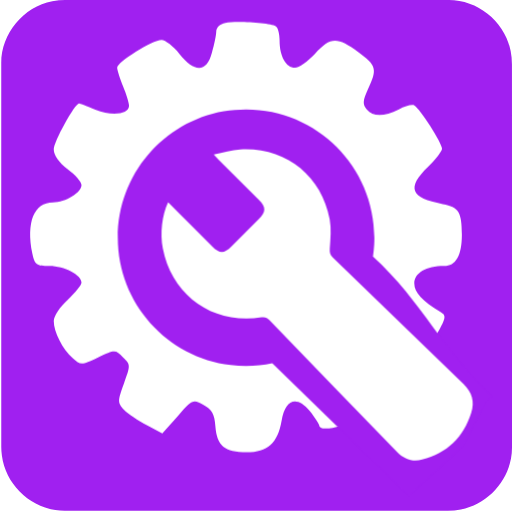
t = 0.00 s
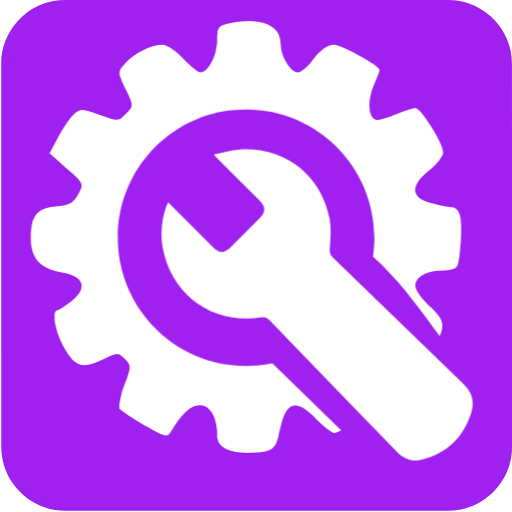
t = 0.75 s
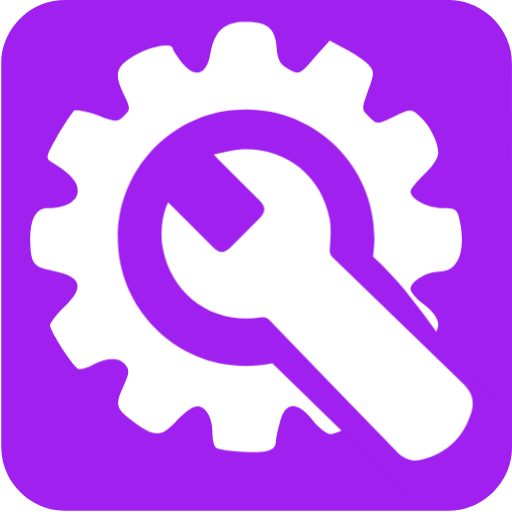
t = 1.50 s
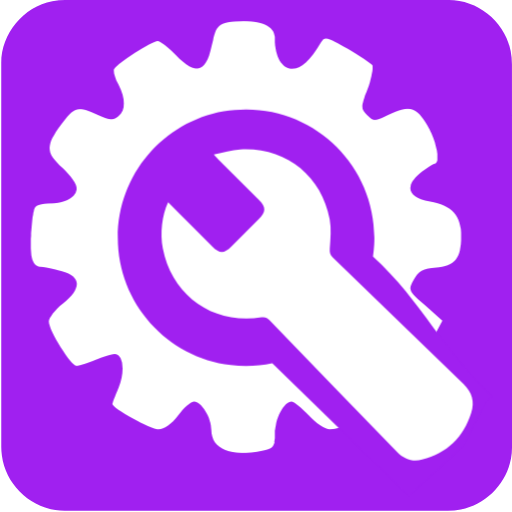
t = 2.25 s

The animated SVG that drew these frames (rendered in a browser with its animation timeline set to each time). Animation: 1 CSS @keyframes rule; one cycle of 3.00 s, repeats indefinitely.

<svg xmlns="http://www.w3.org/2000/svg" id="settings" viewBox="0 0 769 769" width="500" height="500" shape-rendering="geometricPrecision" text-rendering="geometricPrecision" version="1.1">
  <style id="spin">
    @keyframes gear_animation__tr{0%{transform:translate(299.00188px,673.181962px) rotate(0deg)}to{transform:translate(299.00188px,673.181962px) rotate(360deg)}}#settings{pointer-events:all}#settings *{animation-play-state:paused!important}#settings:hover *{animation-play-state:running!important}#gear_animation{animation:gear_animation__tr 3000ms linear infinite normal forwards}
  </style>
  <g id="background" transform="matrix(4 0 0 4 -806.006 -2320.4)">
    <path id="square" d="M393.75 676.01v72.19c0 11.03-8.32 21.11-19.18 23.18-1.61.31-3.27.48-4.9.48-47.97.03-95.93.02-143.9.02-11.76 0-22.02-9.02-23.56-20.72a23.27 23.27 0 01-.23-3.12c-.01-48.09-.01-96.18-.01-144.26 0-11.03 8.32-21.12 19.18-23.18 1.61-.31 3.27-.48 4.9-.48 48.01-.02 96.02-.02 144.02-.02 11.03 0 21.13 8.33 23.18 19.18.3 1.61.48 3.27.48 4.9.03 23.94.02 47.89.02 71.83z" fill="#A020F0" stroke="none" stroke-width="1"/>
  </g>
  <g id="settings_top" transform="matrix(4 0 0 4 -826.545 -2336.753)">
    <g id="settings_group">
      <g id="gear_animation" transform="translate(299.002 673.182)">
        <path id="gear" d="M291.24 592.79c-1.93.3-3.42 1.79-3.42 3.12 0 1.34-.74 5.06-1.64 8.04-1.93 7.44-6.55 7.59-12.2.45-2.23-2.83-5.36-5.21-6.7-5.21-3.42 0-16.67 8.33-16.67 10.42 0 .89 1.04 4.02 2.23 6.99 1.19 2.83 2.23 6.25 2.23 7.29 0 3.27-6.55 4.02-12.65 1.49-3.12-1.34-5.8-2.38-6.1-2.38-1.64 0-9.52 14.43-9.52 17.26 0 2.08 1.93 4.91 5.21 7.44 2.83 2.08 5.21 4.76 5.21 5.95 0 2.83-5.95 6.55-10.71 6.55-7.14 0-10.12 7.44-7.74 19.2.89 4.17 1.49 4.61 6.4 4.61 5.65 0 12.05 3.42 12.05 6.25 0 1.04-2.38 3.87-5.21 6.55-2.83 2.53-5.21 6.1-5.21 7.89 0 4.17 3.27 10.56 7.14 13.99 2.98 2.68 3.27 2.68 9.52-.3 6.4-2.98 6.4-2.98 9.37 0 2.83 2.68 2.83 2.98.3 9.82-2.38 6.55-2.38 6.99 0 9.82 1.49 1.49 5.36 4.17 8.63 5.8l5.8 3.12 5.8-6.55c5.51-6.25 5.8-6.4 9.67-4.17 3.12 1.64 4.17 3.42 4.46 8.04.6 7.29 3.42 9.67 11.76 9.67 7.89 0 11.61-3.42 13.09-11.76 1.34-8.04 5.65-9.67 10.56-3.72 1.93 2.38 3.42 4.76 3.57 5.36 0 2.53 8.33 1.04 14.43-2.53 7.14-4.32 7.74-6.7 3.87-14.88-2.38-4.91-2.38-5.36 0-7.74s2.98-2.38 9.82.15c4.17 1.49 8.18 2.23 8.93 1.79.74-.6 3.57-4.76 6.25-9.37 4.46-7.89 4.61-8.48 2.23-9.97-6.84-4.17-9.82-7.29-9.82-10.71 0-3.87 4.46-6.55 11.16-6.55 4.46 0 6.7-3.87 6.7-11.76 0-8.48-1.19-10.42-7.14-11.46-12.2-2.23-13.69-6.1-5.51-13.99 2.83-2.83 5.21-5.95 5.21-6.84 0-2.08-8.18-14.88-10.42-16.22-.74-.45-3.42.15-5.8 1.49-5.65 2.83-9.67 2.83-12.05 0-1.64-1.93-1.49-3.27.45-7.59 3.57-7.44 3.27-8.93-3.72-13.99-7.89-5.8-10.42-5.65-16.22.74-2.68 2.83-5.95 5.21-7.44 5.21-3.42 0-5.8-4.32-5.8-10.27 0-2.38-.6-4.91-1.49-5.36-2.05-1.18-15-2.08-18.87-1.18z" transform="translate(-299.002 -673.182)" fill="#FFF" stroke="none" stroke-width="1"/>
      </g>
      <path id="wrench_outline" d="M290.66 625.97c-22.61 3.96-39.79 23.69-39.79 47.43 0 24.65 18.53 44.98 42.42 47.82 1.88.22 3.8.34 5.74.34 3.37 0 6.66-.35 9.84-1.01l9.26 9.02c14.01 13.64 28.03 27.26 42.05 40.89l3.32-3.05 17.12-15.72 8.38-16.41s1.07-.98 2.45-2.25c-18.65-16.99-26.12-35.54-44.77-52.53.22-1.48.37-2.99.46-4.52.05-.86.07-1.72.07-2.59 0-26.59-21.56-48.15-48.15-48.15-2.88.01-5.68.26-8.4.73z" fill="#A020F0" stroke="none" stroke-width="1"/>
      <path id="wrench" d="M269.76 660.15c5.63 5.64 11.1 11.13 16.58 16.61 2.74 2.74 4.44 2.74 7.18 0 3.44-3.44 6.87-6.88 10.31-10.32 2.73-2.73 2.74-4.47.06-7.16l-15.27-15.27c-.43-.43-.83-.88-1.71-1.81 3.58-.71 6.7-1.71 9.88-1.89 16.85-.97 30.52 9.6 33.64 26.15.67 3.54.28 7.33.04 10.98-.09 1.45.09 2.37 1.13 3.37 16.38 15.82 32.7 31.68 49.08 47.5 3.19 3.08 4.25 6.6 2.9 10.86-2.93 9.25-9.05 15.16-18.44 17.55-3.62.92-6.79-.18-9.4-2.88-15.97-16.49-31.95-32.96-47.89-49.47-.9-.93-1.69-1.27-3-1.06-18.02 2.88-33.61-8.02-37.07-25.86-1.09-5.52-.31-12.58 1.98-17.3z" fill="#FFF" stroke="none" stroke-width="1"/>
    </g>
  </g>
</svg>
